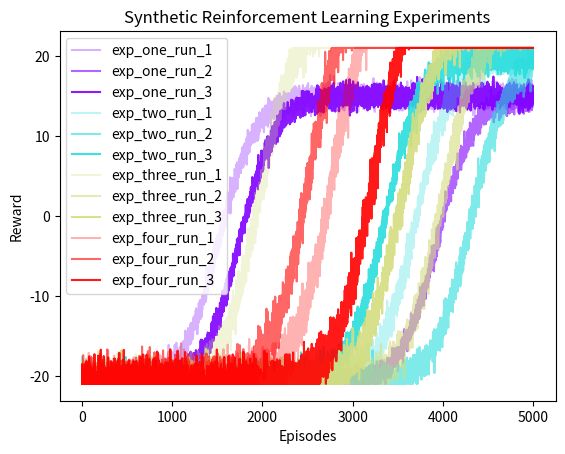

Source code (Python):
# %%
import matplotlib.cm as cm
import matplotlib.pyplot as plt  # type:ignore
import numpy as np  # type:ignore
import pandas as pd  # type:ignore

# parameters
EXPERIMENTS = ["exp_one", "exp_two", "exp_three", "exp_four"]
RUNS_PER_EXPERIMENT = 3
NUM_EPISODES = 5_000


def sigmoid(x: np.ndarray, a: float, b: float, c: float, d: float) -> np.ndarray:
    """
    Define custom sigmoid function.

    Args:
    - x: Input data.
    - a: Sigmoid's height.
    - b: Position of the inflection point.
    - c: Controls the curve's steepness.
    - d: Raises or lowers the sigmoid's position.

    Returns:
    - Sigmoid function result.
    """
    return a / (1.0 + np.exp(-c * (x - b))) + d


def synthesize_run_data(
    exp: str, run: int, e: int, max_performance: float, inflection_point: int
) -> pd.DataFrame:
    """
    Generate synthetic data for a single experiment run.

    Args:
    - exp: Experiment ID.
    - run: Run number.
    - e: Number of datapoints (episodes).
    - max_performance: Maximal performance (height of plateau).
    - inflection_point: Episode number of the inflection point.

    Returns:
    - DataFrame holding synthetic data for the experiment run.
    """
    x = np.linspace(0, e, e)
    noise = np.random.normal(
        0, max_performance * 0.05, e
    )  # 5% of max performance as std deviation

    # Modify the sigmoid's parameters for the desired behavior
    y = sigmoid(x, max_performance + 21, inflection_point, 0.005, -21) + noise
    y = np.clip(y, -21, 21)

    # Create the DataFrame
    df = pd.DataFrame(
        {
            "experiment": [exp] * e,
            "run": [run] * e,
            "episode": range(1, e + 1),
            "reward": y,
        }
    )

    return df


def generate_synthetic_data(
    experiments: list[str], runs: int, num_episodes: int
) -> pd.DataFrame:
    """
    Generate synthetic data for all experiment runs.

    Args:
        experiments (list[str]): The experiment ids.
        runs (int): Number of runs per experiment to generate.
        num_episodes (int): Number of episodes to generate per experiment.

    Returns:
        pd.DataFrame: The generated data.
    """
    all_data = pd.DataFrame()
    for i, exp in enumerate(experiments):
        max_performance = (i + 1) * 5 + 10  # Increasing from 15 to 30
        for j in range(runs):
            inflection_point = np.random.randint(1500, num_episodes - 500)
            df = synthesize_run_data(
                exp, j + 1, num_episodes, max_performance, inflection_point
            )
            all_data = pd.concat([all_data, df], ignore_index=True)
    return all_data


def plot_experiments(data: pd.DataFrame) -> None:
    """
    Plot the generated synthetic data for all experiments.

    Args:
    - data: DataFrame holding synthetic data for all experiments.
    """
    experiments = data["experiment"].unique()
    colors = cm.rainbow(np.linspace(0, 1, len(experiments)))

    for i, exp in enumerate(experiments):
        exp_data = data[data["experiment"] == exp]
        runs = exp_data["run"].unique()
        alpha_values = np.linspace(0.3, 0.9, len(runs))
        for run_i, run in enumerate(runs):
            run_data = exp_data[exp_data["run"] == run]
            plt.plot(
                run_data["episode"],
                run_data["reward"],
                label=f"{exp}_run_{run}",
                color=colors[i],
                alpha=alpha_values[run_i],
            )

    plt.legend(loc="upper left")
    plt.title("Synthetic Reinforcement Learning Experiments")
    plt.xlabel("Episodes")
    plt.ylabel("Reward")
    plt.show()


if __name__ == "__main__":
    all_data = generate_synthetic_data(EXPERIMENTS, RUNS_PER_EXPERIMENT, NUM_EPISODES)
    print(all_data.describe())
    plot_experiments(all_data)

# %%
